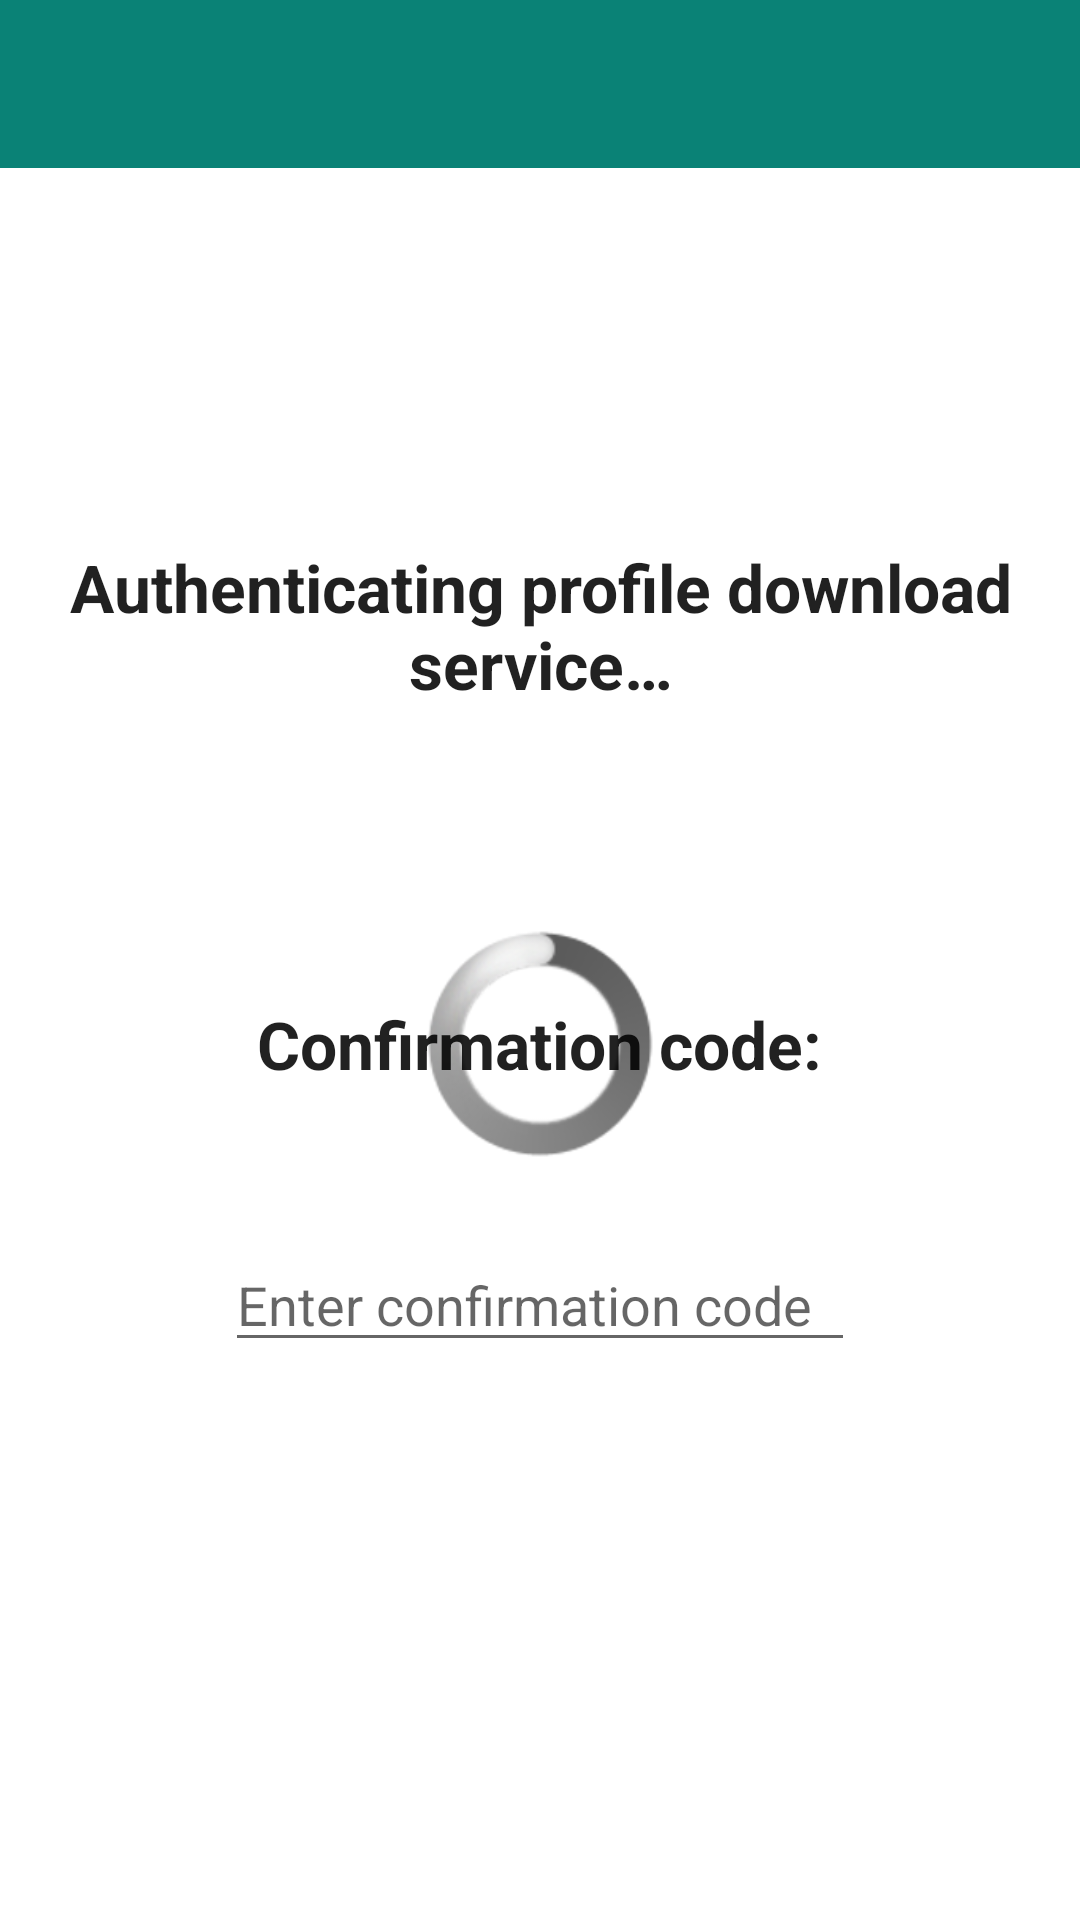

Write the Android layout XML for this screen, with the resource values it uses.
<!-- AndroidManifest.xml: application theme AppTheme -->
<!-- res/layout/activity_download_profile.xml -->
<?xml version="1.0" encoding="utf-8"?>
<androidx.coordinatorlayout.widget.CoordinatorLayout
    xmlns:android="http://schemas.android.com/apk/res/android"
    xmlns:tools="http://schemas.android.com/tools"
    style="@style/AppTheme.Window"
    android:weightSum="2"
    android:orientation="vertical">

    
    <androidx.coordinatorlayout.widget.CoordinatorLayout
        style="@style/AppTheme.EdgeToEdgeContainer">

        
        <androidx.appcompat.widget.Toolbar
            android:id="@+id/toolbar_download"
            style="@style/AppTheme.Toolbar">
        </androidx.appcompat.widget.Toolbar>


        <androidx.coordinatorlayout.widget.CoordinatorLayout
            android:layout_width="match_parent"
            android:layout_height="match_parent"
            android:layout_marginTop="?attr/actionBarSize"
            style="@style/AppTheme.Content">

            <RelativeLayout
                android:layout_width="match_parent"
                android:layout_height="match_parent"
                android:orientation="vertical"
                android:fitsSystemWindows="true"
                tools:context="com.infineon.esim.lpa.ui.downloadProfile.DownloadActivity">

                <ImageView
                    android:id="@+id/image_profile_icon"
                    android:layout_width="150dp"
                    android:layout_height="85dp"
                    android:layout_centerHorizontal="true"
                    android:layout_gravity="center_horizontal"
                    android:layout_marginTop="20dp"
                    android:background="@drawable/esim_logo"
                    android:contentDescription="@string/download_profile_esim_logo_image_content_description" />

                <TextView
                    android:id="@+id/text_heading"
                    android:layout_below="@+id/image_profile_icon"
                    android:layout_width="wrap_content"
                    android:layout_height="wrap_content"
                    android:layout_centerHorizontal="true"
                    android:layout_gravity="center_horizontal"
                    android:layout_margin="20dp"
                    android:text="@string/download_profile_authenticating_heading"
                    android:textAlignment="center"
                    android:textAppearance="?android:attr/textAppearanceLarge"
                    android:textStyle="bold" />

                <TextView
                    android:id="@+id/text_body"
                    android:layout_below="@+id/text_heading"
                    android:textAppearance="?android:attr/textAppearanceMedium"
                    android:layout_width="wrap_content"
                    android:layout_height="wrap_content"
                    android:layout_marginLeft="20dp"
                    android:layout_marginRight="20dp"
                    android:layout_centerHorizontal="true"
                    android:layout_gravity="center_horizontal"
                    android:text=""
                    android:textAlignment="center"
                    />

                <ProgressBar
                    android:id="@+id/progress"
                    style="@android:style/Widget.ProgressBar.Large"
                    android:layout_width="wrap_content"
                    android:layout_height="wrap_content"
                    android:layout_gravity="center_horizontal|center_vertical"
                    android:layout_centerHorizontal="true"
                    android:layout_centerVertical="true"
                    />

                <TextView
                    android:id="@+id/textViewDownloadInfo"
                    android:layout_width="wrap_content"
                    android:layout_height="wrap_content"
                    android:layout_below="@+id/progress"
                    android:layout_centerInParent="true"
                    android:layout_marginLeft="20dp"
                    android:layout_marginTop="40dp"
                    android:layout_marginRight="20dp"
                    android:text=""
                    android:textAlignment="center"
                    android:textAppearance="?android:attr/textAppearanceMedium"
                    android:textIsSelectable="true" />

                <TextView
                    android:id="@+id/text_error_info"
                    android:layout_width="wrap_content"
                    android:layout_height="wrap_content"
                    android:layout_below="@+id/textViewDownloadInfo"
                    android:layout_centerInParent="true"
                    android:layout_marginLeft="20dp"
                    android:layout_marginTop="40dp"
                    android:layout_marginRight="20dp"
                    android:text=""
                    android:textAlignment="textStart"
                    android:textAppearance="?android:attr/textAppearanceMedium"
                    android:textColor="@android:color/holo_red_dark"
                    android:textIsSelectable="true" />

                <Button
                    style="@style/AppTheme.Button"
                    android:id="@+id/button_left"
                    android:layout_width="wrap_content"
                    android:layout_height="wrap_content"
                    android:layout_alignParentBottom="true"
                    android:layout_alignParentStart="true"
                    android:layout_margin="20dp"
                    android:enabled="true"
                    android:text="@string/generic_button_cancel_text"
                    android:visibility="invisible"
                    android:textAllCaps="false" />

                <Button
                    style="@style/AppTheme.Button"
                    android:id="@+id/button_right"
                    android:layout_width="wrap_content"
                    android:layout_height="wrap_content"
                    android:layout_alignParentEnd="true"
                    android:layout_alignParentBottom="true"
                    android:layout_marginStart="20dp"
                    android:layout_marginTop="20dp"
                    android:layout_marginEnd="20dp"
                    android:layout_marginBottom="20dp"
                    android:enabled="true"
                    android:text="@string/generic_button_start_text"
                    android:textAllCaps="false"
                    android:visibility="invisible" />

                <TextView
                    android:id="@+id/text_confirmation_code_title"
                    android:layout_width="wrap_content"
                    android:layout_height="wrap_content"
                    android:layout_centerInParent="true"
                    android:text="@string/download_profile_confirmation_code_title"
                    android:textAppearance="?android:attr/textAppearanceLarge"
                    android:textStyle="bold"/>

                <EditText
                    android:id="@+id/edit_confirmation_code"
                    android:layout_width="wrap_content"
                    android:layout_height="wrap_content"
                    android:layout_below="@id/text_confirmation_code_title"
                    android:layout_centerHorizontal="true"
                    android:layout_marginTop="50dp"
                    android:ems="10"
                    android:autofillHints="password"
                    android:singleLine="true"
                    android:imeOptions="actionDone"
                    android:hint="@string/download_profile_confirmation_code_hint"
                    android:inputType="text" />
            </RelativeLayout>
        </androidx.coordinatorlayout.widget.CoordinatorLayout>

    </androidx.coordinatorlayout.widget.CoordinatorLayout>
</androidx.coordinatorlayout.widget.CoordinatorLayout>
<!-- resources referenced by this layout -->
<resources>
  <string name="download_profile_authenticating_heading">Authenticating profile download service…</string>
  <string name="download_profile_confirmation_code_hint">Enter confirmation code</string>
  <string name="download_profile_confirmation_code_title">Confirmation code:</string>
  <string name="download_profile_esim_logo_image_content_description">eSIM logo</string>
  <string name="generic_button_cancel_text">Cancel</string>
  <string name="generic_button_start_text">Start</string>
  <style name="AppTheme.Button" parent="AppTheme.Content">
          <item name="android:background">@color/engineeringLight</item>
      </style>
  <style name="AppTheme.Content" parent="AppTheme">
          <item name="android:background">@android:color/white</item>
      </style>
  <style name="AppTheme.EdgeToEdgeContainer">
          <item name="android:layout_width">match_parent</item>
          <item name="android:layout_height">match_parent</item>
          <item name="android:fitsSystemWindows">true</item>
      </style>
  <style name="AppTheme.Toolbar">
          <item name="android:layout_width">match_parent</item>
          <item name="android:layout_height">?attr/actionBarSize</item>
          <item name="android:theme">@style/AppTheme.AppBarOverlay</item>
      </style>
  <style name="AppTheme.Window" parent="Theme.AppCompat.Light">
          <item name="android:layout_width">match_parent</item>
          <item name="android:layout_height">match_parent</item>
          <item name="android:fitsSystemWindows">false</item>
          <item name="android:background">@color/ocean100</item>
      </style>
  <style name="AppTheme" parent="Theme.AppCompat.Light">
          <item name="windowNoTitle">true</item>
          <item name="windowActionBar">false</item>
          <item name="colorPrimary">@color/ocean100</item>
          <item name="colorPrimaryDark">@color/ocean120</item>
          <item name="colorAccent">@color/berry</item>
      </style>
  <color name="engineeringLight">#8D8786</color>
  <style name="AppTheme.AppBarOverlay" parent="ThemeOverlay.AppCompat.Dark">
          <item name="android:background">@color/ocean100</item>
      </style>
  <color name="ocean100">#0A8276</color>
  <color name="ocean120">#08665C</color>
  <color name="berry">#9C216E</color>
</resources>
